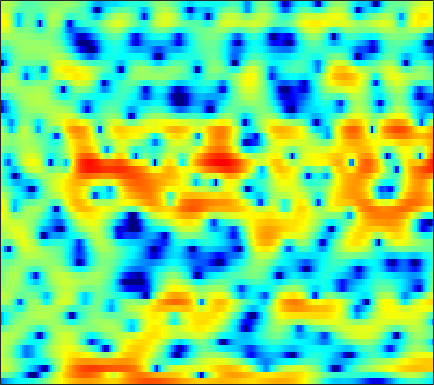

The data file committed next to this chart (first rows):
-10.695, -9.9135, -8.8291, -7.8728, -7.2466, -6.5671, -6.0063, -5.6535, -5.3145, -5.0336, -4.8067, -4.6659, -4.4598, -4.2125, -3.9962, -3.6214, -3.1487, -2.7424, -2.1384, -1.4695, -0.71705, -0.11387, 0.73579, 1.5932
-0.4627, -0.6282, -0.9133, -1.286, -1.629, -2.195, -2.903, -3.548, -4.595, -5.907, -7.578, -9.163, -11.95, -16.09, -21.36, -28.86, -18.14, -13.97, -10.25, -7.502, -5.253, -3.771, -1.987, -0.3624
3.116, 2.924, 2.585, 2.15, 1.764, 1.167, 0.4714, -0.1212, -1.003, -1.979, -3.032, -3.859, -5.009, -6.201, -7.129, -8.459, -9.92, -11.26, -13.63, -17.2, -20.09, -16.87, -11.26, -7.018
2.433, 2.253, 1.92, 1.488, 1.106, 0.5265, -0.1211, -0.6395, -1.355, -2.059, -2.727, -3.197, -3.755, -4.229, -4.521, -4.826, -5.014, -5.071, -5.072, -4.896, -4.503, -4.04, -3.197, -2.133
2.092, 1.818, 1.312, 0.6377, 0.01156, -0.9942, -2.212, -3.271, -4.884, -6.695, -8.579, -9.798, -10.59, -10.07, -9.101, -7.598, -6.122, -5.111, -3.894, -2.797, -1.777, -1.054, -0.1329, 0.7457
2.248, 2.001, 1.529, 0.8832, 0.273, -0.7186, -1.933, -3.003, -4.655, -6.56, -8.544, -9.788, -10.51, -9.88, -8.841, -7.293, -5.804, -4.783, -3.543, -2.427, -1.389, -0.6554, 0.2627, 1.109
2.281, 2.19, 1.976, 1.647, 1.322, 0.7925, 0.1639, -0.3711, -1.143, -1.946, -2.734, -3.293, -3.971, -4.561, -4.917, -5.258, -5.405, -5.341, -4.958, -4.225, -3.225, -2.389, -1.253, -0.1661
1.681, 1.808, 1.924, 1.959, 1.929, 1.807, 1.578, 1.332, 0.8968, 0.3296, -0.3988, -1.071, -2.165, -3.563, -4.896, -7.308, -11.05, -15.81, -25.09, -13.73, -8.205, -5.559, -3.009, -1.136
-2.102, -1.507, -0.7419, -0.07001, 0.3561, 0.7934, 1.081, 1.196, 1.218, 1.093, 0.8075, 0.4971, -0.03866, -0.7294, -1.328, -2.183, -2.972, -3.408, -3.581, -3.192, -2.379, -1.649, -0.6877, 0.155
-8.883, -6.866, -4.765, -3.16, -2.192, -1.177, -0.418, 0.02184, 0.4568, 0.7516, 0.9419, 1.021, 1.05, 1.005, 0.9556, 0.8842, 0.8246, 0.7988, 0.8141, 0.8929, 1.002, 1.081, 1.161, 1.174
-8.532, -6.964, -5.194, -3.816, -3.005, -2.173, -1.545, -1.165, -0.7323, -0.3257, 0.07527, 0.382, 0.7708, 1.124, 1.355, 1.6, 1.782, 1.883, 1.97, 2.01, 1.999, 1.953, 1.843, 1.645
-3.658, -2.932, -2.266, -1.96, -1.986, -2.364, -3.044, -3.648, -4.236, -4.104, -3.139, -2.153, -0.8729, 0.2123, 0.8365, 1.394, 1.673, 1.75, 1.709, 1.576, 1.454, 1.419, 1.467, 1.586
1.555, 1.666, 1.555, 1.079, 0.4076, -1.018, -3.3, -5.879, -10.94, -12.44, -7.053, -4.13, -1.551, 0.02222, 0.6891, 1.056, 0.8645, 0.3568, -0.8258, -2.588, -4.582, -5.388, -4.372, -2.101
2.248, 2.243, 2.103, 1.793, 1.447, 0.8573, 0.1447, -0.3785, -0.931, -1.176, -1.11, -0.9323, -0.6415, -0.4754, -0.5013, -0.7479, -1.3, -1.97, -3.246, -5.021, -7.034, -7.829, -6.657, -4.134
0.9306, 1.13, 1.303, 1.349, 1.309, 1.146, 0.8901, 0.6431, 0.2674, -0.1339, -0.5746, -0.9282, -1.408, -1.897, -2.234, -2.621, -2.924, -3.08, -3.164, -3.097, -2.84, -2.484, -1.851, -1.07
-0.4197, 0.2043, 0.8445, 1.271, 1.451, 1.518, 1.403, 1.189, 0.7301, 0.05849, -0.8356, -1.657, -3.001, -4.557, -5.78, -7.141, -7.49, -6.915, -5.543, -4.02, -2.616, -1.7, -0.6217, 0.3114
-1.351, -0.3903, 0.5602, 1.213, 1.532, 1.751, 1.736, 1.578, 1.158, 0.4673, -0.5339, -1.541, -3.336, -5.889, -8.566, -13.52, -15.48, -11.62, -7.256, -4.32, -2.243, -1.072, 0.1398, 1.061
-1.305, -0.6985, -0.03423, 0.4689, 0.7546, 1.013, 1.127, 1.125, 0.9913, 0.6959, 0.2304, -0.2205, -0.9382, -1.723, -2.253, -2.755, -2.857, -2.626, -2.021, -1.248, -0.4837, 0.03641, 0.6177, 1.029
-1.373, -1.296, -1.153, -0.9517, -0.7551, -0.4344, -0.08021, 0.1726, 0.4518, 0.6457, 0.7366, 0.7389, 0.6812, 0.5799, 0.4905, 0.3852, 0.3422, 0.3567, 0.4219, 0.5279, 0.6335, 0.7032, 0.749, 0.701
-2.41, -3.158, -4.024, -4.367, -4.108, -3.194, -1.974, -1.082, -0.04405, 0.7703, 1.36, 1.66, 1.902, 1.998, 1.982, 1.899, 1.762, 1.632, 1.454, 1.267, 1.093, 0.9471, 0.7252, 0.4706
-3.149, -5.457, -10.6, -28.35, -15.78, -7.329, -3.258, -1.271, 0.6091, 1.858, 2.654, 3.018, 3.221, 3.168, 2.997, 2.622, 2.116, 1.699, 1.147, 0.6529, 0.2664, 0.04036, -0.1883, -0.3682
-0.1717, -0.7882, -1.511, -1.743, -1.391, -0.3639, 0.9195, 1.811, 2.796, 3.474, 3.827, 3.875, 3.662, 3.112, 2.496, 1.369, -0.06055, -1.29, -2.988, -4.353, -4.987, -4.923, -4.463, -3.999
0.623, 1.138, 1.688, 2.155, 2.495, 2.944, 3.358, 3.638, 3.891, 3.974, 3.829, 3.541, 2.902, 1.912, 0.8723, -0.9636, -3.472, -6.052, -11.14, -22.11, -20.99, -14.56, -10.95, -9.456
0.8563, 1.669, 2.438, 2.964, 3.238, 3.502, 3.661, 3.717, 3.696, 3.54, 3.23, 2.879, 2.203, 1.283, 0.4128, -0.9994, -2.76, -4.213, -6.221, -7.959, -9.097, -9.477, -9.999, -10.71
2.805, 2.951, 3.034, 3.016, 2.958, 2.847, 2.736, 2.642, 2.528, 2.396, 2.212, 2.013, 1.634, 1.101, 0.6068, -0.2186, -1.186, -1.971, -3.093, -4.229, -5.38, -6.221, -7.389, -8.548
4.876, 4.303, 3.431, 2.469, 1.743, 0.8873, 0.3293, 0.1696, 0.2812, 0.598, 0.9249, 1.118, 1.263, 1.23, 1.085, 0.73, 0.2459, -0.2499, -1.042, -1.976, -3.099, -4.089, -5.432, -6.933
6.55, 5.359, 3.418, 0.9377, -1.418, -5.32, -8.585, -7.75, -4.694, -2.265, -0.632, 0.2048, 0.947, 1.393, 1.561, 1.661, 1.543, 1.343, 0.9017, 0.1979, -0.7978, -1.811, -3.717, -6.555
5.857, 4.602, 2.638, 0.2173, -1.903, -4.977, -7.202, -7.09, -5.564, -4.021, -2.914, -2.325, -1.832, -1.479, -1.219, -0.8607, -0.5018, -0.2181, 0.0457, 0.1162, -0.0264, -0.3191, -0.971, -1.784
3.409, 2.523, 1.252, -0.09755, -1.113, -2.374, -3.404, -3.929, -4.563, -5.105, -5.776, -6.421, -7.476, -8.496, -8.809, -8.143, -6.346, -4.898, -3.215, -1.84, -0.8463, -0.2977, 0.2897, 0.739
0.6286, 0.1022, -0.7729, -1.742, -2.49, -3.461, -4.378, -5.018, -5.794, -6.631, -7.762, -8.972, -11.4, -15.93, -21.36, -17.35, -10.79, -7.698, -4.772, -2.655, -1.082, -0.1524, 0.8959, 1.72
-1.595, -2.035, -3.002, -4.276, -5.361, -6.76, -7.812, -8.269, -8.205, -7.88, -7.521, -7.379, -7.333, -7.274, -6.969, -6.218, -4.87, -3.806, -2.362, -1.139, -0.06879, 0.6416, 1.413, 2.133
-1.39, -2.325, -3.953, -6.158, -8.384, -12.82, -20.44, -20.37, -12.87, -8.702, -6.116, -4.705, -3.315, -2.209, -1.56, -0.8349, -0.1762, 0.2279, 0.6937, 1.065, 1.306, 1.475, 1.664, 1.927
0.08261, -1.402, -3.315, -5.144, -6.315, -7.56, -8.029, -7.644, -5.703, -3.437, -1.405, -0.1457, 1.186, 2.161, 2.672, 3.129, 3.223, 3.15, 2.756, 2.129, 1.208, 0.4517, -0.4005, -0.7926
-0.971, -3.774, -8.618, -12.28, -10.42, -6.797, -4.099, -2.481, -0.7696, 0.7518, 2.137, 2.957, 3.848, 4.388, 4.615, 4.671, 4.324, 3.845, 2.755, 1.009, -1.64, -4.617, -11.69, -18
-1.072, -2.992, -5.565, -6.919, -6.399, -4.557, -2.616, -1.291, 0.1036, 1.253, 2.122, 2.651, 3.157, 3.445, 3.5, 3.308, 2.911, 2.365, 1.401, 0.04425, -1.548, -2.893, -4.392, -5.066
0.2577, -0.3174, -0.9808, -1.345, -1.373, -1.144, -0.6586, -0.2465, 0.3638, 0.9345, 1.385, 1.645, 1.841, 1.907, 1.836, 1.59, 1.18, 0.7842, 0.1285, -0.5894, -1.332, -1.9, -2.44, -2.756
1.317, 1.009, 0.6115, 0.3286, 0.218, 0.2298, 0.3829, 0.5625, 0.8758, 1.156, 1.397, 1.485, 1.483, 1.307, 1.091, 0.7398, 0.2637, -0.08482, -0.5913, -1.102, -1.719, -2.174, -2.901, -3.545
2.361, 1.809, 1.062, 0.3664, -0.001652, -0.1187, 0.1728, 0.6052, 1.224, 1.756, 2.073, 2.134, 1.968, 1.484, 0.9625, 0.1111, -0.6724, -1.157, -1.47, -1.606, -1.78, -2.095, -3.054, -4.957
1.805, 0.6552, -1.413, -4.241, -6.624, -7.761, -4.972, -2.642, -0.3106, 1.247, 2.071, 2.273, 1.964, 0.9995, -0.2924, -2.942, -6.923, -9.588, -7.738, -4.228, -1.971, -1.097, -0.6249, -0.9024
-1.921, -2.991, -4.863, -7.28, -9.173, -9.787, -7.26, -4.978, -2.625, -0.9724, 0.01978, 0.3663, 0.2738, -0.425, -1.369, -3.155, -5.298, -6.288, -5.538, -3.433, -1.55, -0.495, 0.5716, 1.29
-6.363, -6.681, -6.786, -6.576, -6.234, -5.537, -4.527, -3.656, -2.494, -1.502, -0.7675, -0.3927, -0.1344, -0.1494, -0.2779, -0.5465, -0.7348, -0.7882, -0.6059, -0.2033, 0.3368, 0.7697, 1.27, 1.726
-15.63, -14.39, -11.2, -8.525, -6.942, -5.218, -3.805, -2.922, -1.877, -1.016, -0.3359, 0.05812, 0.4578, 0.7276, 0.8577, 0.9673, 1.048, 1.119, 1.226, 1.35, 1.485, 1.58, 1.676, 1.737
-13.76, -12.68, -9.802, -7.214, -5.637, -3.934, -2.6, -1.768, -0.8582, -0.1321, 0.4635, 0.8204, 1.195, 1.485, 1.648, 1.815, 1.91, 1.961, 1.976, 1.949, 1.856, 1.734, 1.531, 1.234
-4.315, -4.151, -3.606, -2.837, -2.21, -1.41, -0.6931, -0.2164, 0.3118, 0.746, 1.091, 1.313, 1.558, 1.749, 1.87, 1.992, 2.068, 2.076, 2.033, 1.908, 1.681, 1.431, 0.9583, 0.3023
-0.2411, -0.1643, 0.0141, 0.2559, 0.4464, 0.6798, 0.8614, 0.9375, 0.982, 0.983, 0.9518, 0.9474, 0.9917, 1.085, 1.179, 1.298, 1.405, 1.443, 1.444, 1.358, 1.183, 0.9742, 0.4985, -0.2441
1.395, 1.48, 1.612, 1.724, 1.762, 1.708, 1.48, 1.168, 0.5735, -0.1996, -0.9746, -1.431, -1.661, -1.426, -1.096, -0.6483, -0.3619, -0.238, -0.1962, -0.1649, -0.06079, 0.06216, 0.2396, 0.2629
0.07371, 0.287, 0.6846, 1.09, 1.315, 1.384, 1.067, 0.5159, -0.8245, -3.082, -6.697, -10.46, -12.01, -7.656, -5.28, -3.523, -3.015, -3.28, -4.316, -5.425, -5.13, -3.748, -1.499, 0.3397
-7.102, -6.459, -4.659, -2.751, -1.602, -0.5826, -0.1803, -0.2984, -1.031, -2.468, -4.47, -5.941, -6.502, -5.271, -4.208, -3.386, -3.491, -4.355, -6.815, -11.14, -11.38, -7.075, -2.663, 0.2303
-21.93, -18.01, -10.67, -6.519, -4.453, -2.572, -1.416, -0.9378, -0.6578, -0.7016, -0.8865, -1.03, -1.127, -1.101, -1.054, -1.052, -1.193, -1.41, -1.725, -1.856, -1.516, -0.9334, 0.1391, 1.248
-8.602, -7.846, -6.404, -4.793, -3.663, -2.396, -1.409, -0.8532, -0.3256, 0.01236, 0.2056, 0.299, 0.3757, 0.4204, 0.4387, 0.4435, 0.4314, 0.4311, 0.4454, 0.5127, 0.6825, 0.8634, 1.14, 1.421
-4.644, -4.051, -3.249, -2.44, -1.865, -1.163, -0.5724, -0.1954, 0.2013, 0.4977, 0.7032, 0.8108, 0.9079, 0.9659, 0.9912, 1.007, 1.009, 1.01, 1.014, 1.031, 1.044, 1.051, 1.023, 0.9417
-1.804, -1.391, -0.9035, -0.4844, -0.2134, 0.1045, 0.3576, 0.5105, 0.675, 0.7981, 0.8893, 0.929, 0.9517, 0.9414, 0.916, 0.8686, 0.8186, 0.7784, 0.7448, 0.7247, 0.6873, 0.6376, 0.5271, 0.3156
0.8667, 1.056, 1.208, 1.244, 1.213, 1.104, 0.9684, 0.8625, 0.7538, 0.6858, 0.6496, 0.6252, 0.562, 0.4401, 0.307, 0.0943, -0.1109, -0.2249, -0.2871, -0.245, -0.1163, -0.02489, 0.03142, -0.07096
3.588, 3.545, 3.295, 2.825, 2.334, 1.528, 0.6671, 0.1015, -0.3972, -0.5128, -0.3742, -0.2258, -0.1477, -0.3244, -0.664, -1.384, -2.291, -2.877, -3.17, -2.674, -1.679, -0.914, -0.1419, 0.2589
5.545, 5.362, 4.79, 3.783, 2.676, 0.6279, -2.293, -5.019, -7.733, -6.082, -3.379, -1.973, -0.9606, -0.8381, -1.329, -2.901, -6.046, -10.49, -21.89, -9.405, -3.986, -1.636, 0.336, 1.403
4.325, 4.253, 3.795, 2.858, 1.798, -0.1858, -2.943, -5.433, -7.725, -6.458, -4.123, -2.793, -1.709, -1.347, -1.49, -2.169, -3.217, -3.961, -4.311, -3.383, -1.799, -0.622, 0.6358, 1.458
1.959, 2.171, 2.139, 1.764, 1.279, 0.432, -0.5178, -1.181, -1.821, -2.088, -2.037, -1.902, -1.701, -1.566, -1.523, -1.531, -1.554, -1.539, -1.383, -1.039, -0.5799, -0.1937, 0.2827, 0.6715
1.104, 1.525, 1.788, 1.76, 1.572, 1.143, 0.5724, 0.08834, -0.5587, -1.158, -1.616, -1.847, -2.001, -1.966, -1.845, -1.607, -1.358, -1.187, -0.9458, -0.75, -0.5677, -0.456, -0.2991, -0.1284
